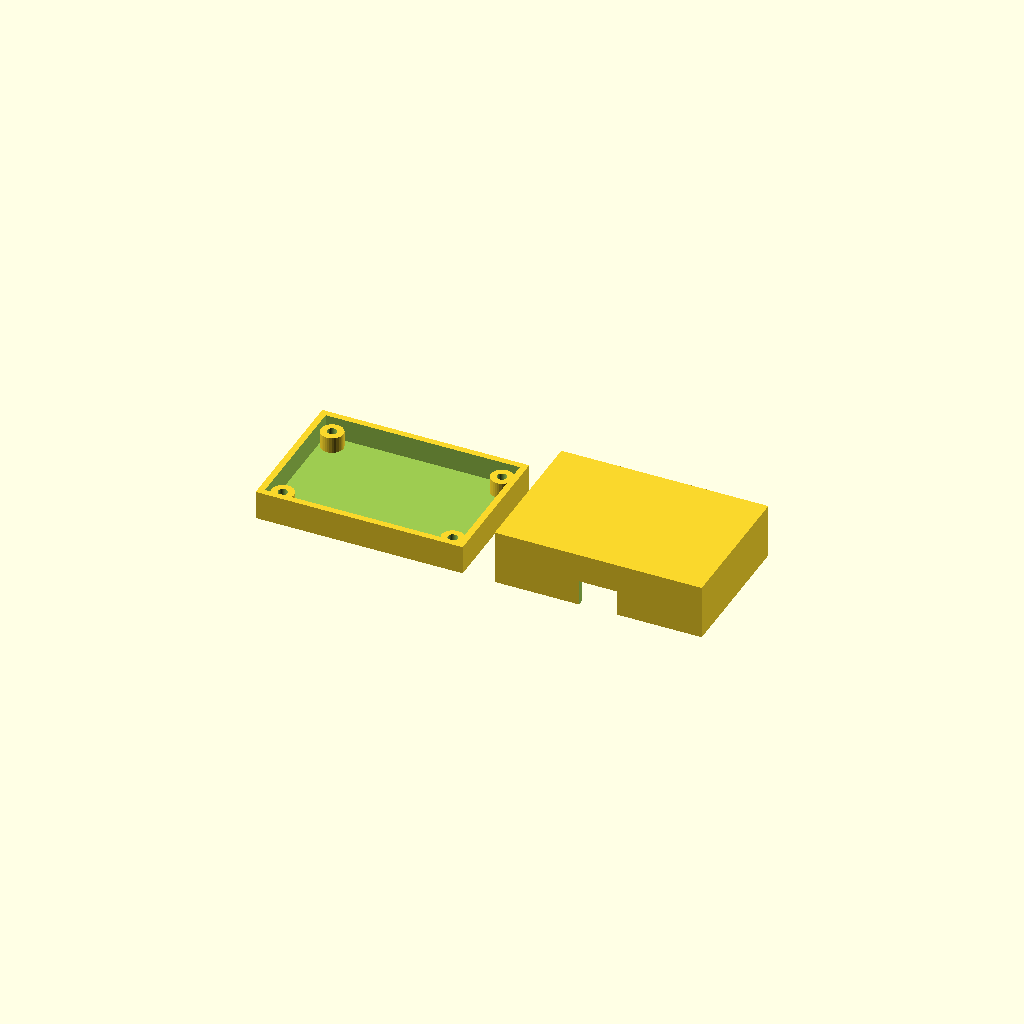
Cell 1 — every parameter at its default value.
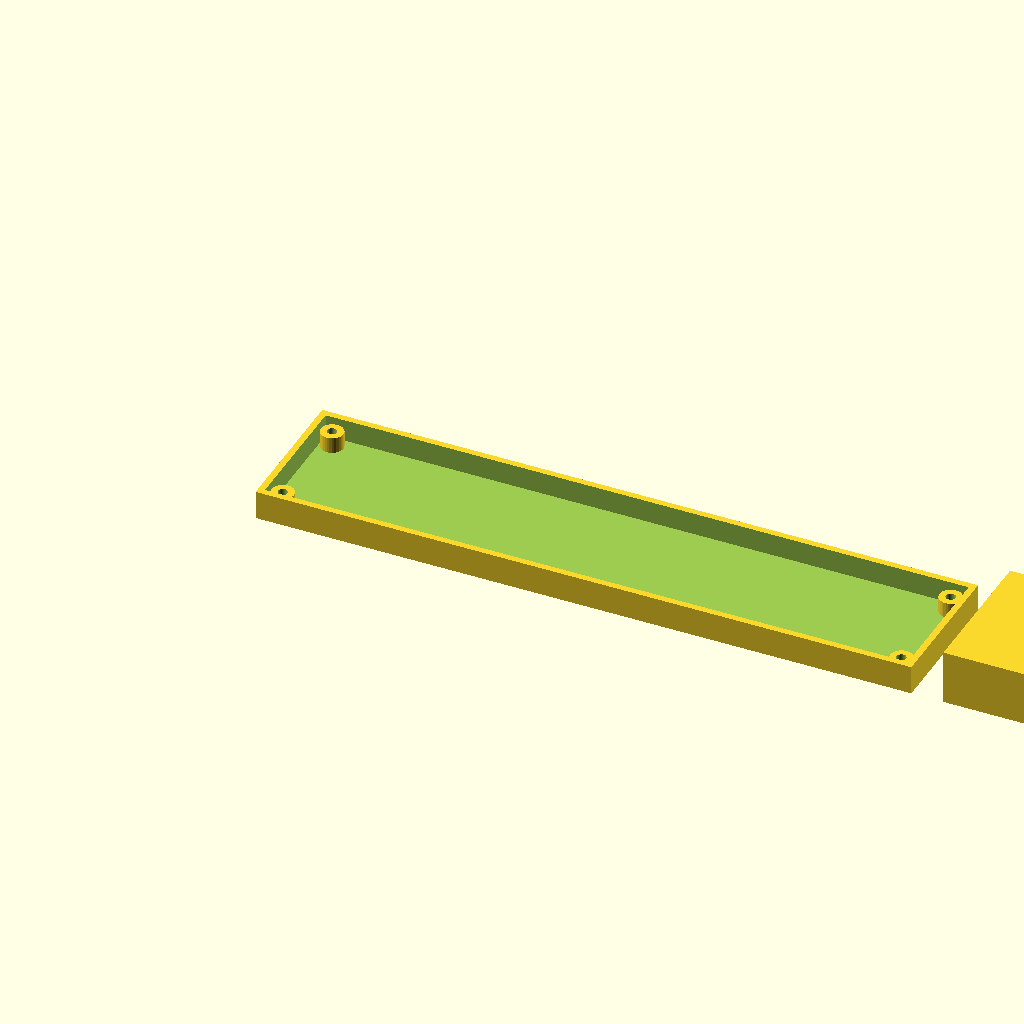
Cell 2 — board_length set to 200, the other parameters unchanged.
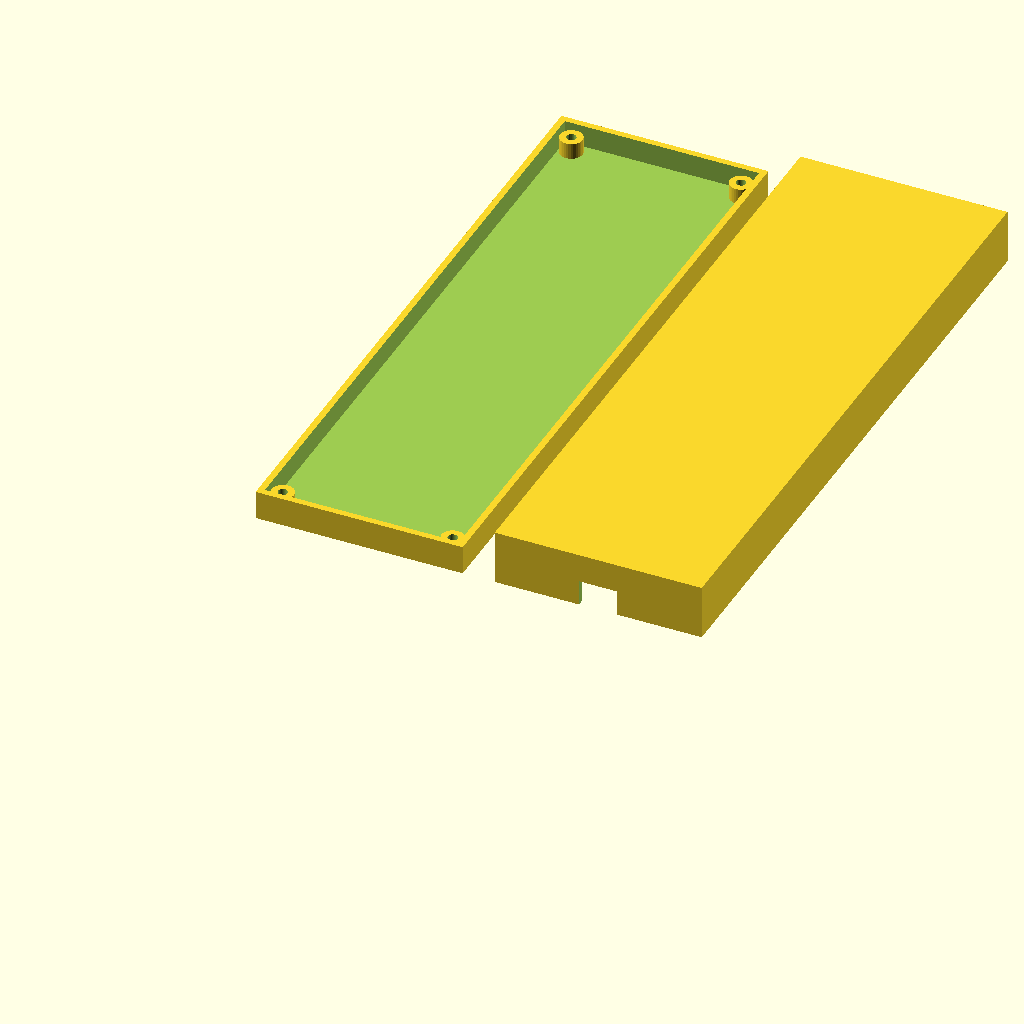
Cell 3: board_width = 200 (everything else at default).
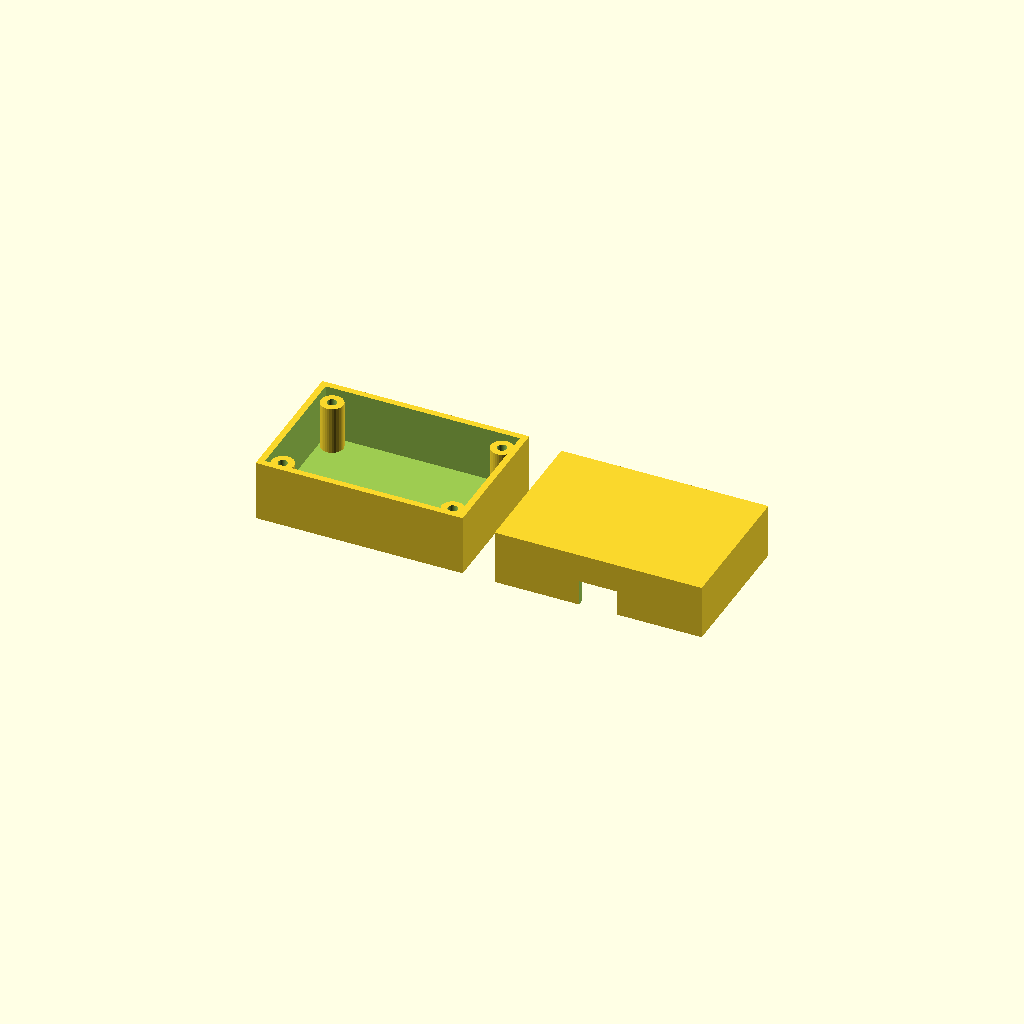
Cell 4: the same model with standoff_height = 15.
One fixed orthographic camera (rotation 55°, 0°, 25°; colour scheme Cornfield) for every cell.
The OpenSCAD source (library/board-enclosure/design.scad):
// Board enclosure: a two-part case (base and lid) for a rectangular circuit board with four
// corner mounting holes on standoffs and one opening in a long side wall. Class C. Licence:
// CC0 1.0. Authored for the michani demo, 2026. Family reference: the open-source water
// quality tester (Wijnen, Anzalone and Pearce, 2014). The board preview uses NopSCADlib's
// perf board vitamin when show_board is 1; the exported part never includes it.

include <NopSCADlib/core.scad>
include <NopSCADlib/vitamins/pcbs.scad>

// Board length along x
board_length = 60; // [20:200]
// Board width along y
board_width = 40; // [20:200]
// Mounting hole diameter on the board
hole_diameter = 3; // [2:6]
// Distance from each board edge to the hole centre
hole_inset = 3.5; // [2:12]
// Height of the standoffs under the board
standoff_height = 5; // [3:15]
// Wall and floor thickness
wall_thickness = 2; // [1.2:4]
// Gap between the board edge and the inside wall
clearance = 0.3; // [0.1:2]
// Inside height of the lid above the board
lid_height = 15; // [5:60]
// Width of the side opening along x
opening_width = 12; // [4:100]
// Height of the side opening
opening_height = 8; // [3:50]
// Position of the opening centre along the long wall, from the board's x origin
opening_offset = 30; // [0:200]
// Which part to render: 0 both side by side, 1 base only, 2 lid only
part = 0; // [0:2]
// Show the perf board in place for preview: 0 no, 1 yes
show_board = 0; // [0:1]

$fn = 32;

inner_length = board_length + 2 * clearance;
inner_width = board_width + 2 * clearance;
outer_length = inner_length + 2 * wall_thickness;
outer_width = inner_width + 2 * wall_thickness;
base_height = wall_thickness + standoff_height + 2;
lid_outer_height = lid_height + wall_thickness;

// Board origin (its lower left corner) sits at [wall + clearance, wall + clearance, floor + standoff].
board_origin = [wall_thickness + clearance, wall_thickness + clearance, wall_thickness + standoff_height];

module hole_positions() {
  for (x = [hole_inset, board_length - hole_inset], y = [hole_inset, board_width - hole_inset])
    translate([x, y, 0]) children();
}

module base() {
  difference() {
    union() {
      difference() {
        cube([outer_length, outer_width, base_height]);
        translate([wall_thickness, wall_thickness, wall_thickness])
          cube([inner_length, inner_width, base_height]);
      }
      // Standoffs under each mounting hole.
      translate([board_origin[0], board_origin[1], wall_thickness])
        hole_positions() cylinder(h = standoff_height, d = hole_diameter + 2 * wall_thickness);
    }
    // Screw holes through the standoffs and the floor.
    translate([board_origin[0], board_origin[1], -1])
      hole_positions() cylinder(h = base_height + 2, d = hole_diameter);
  }
}

module lid() {
  difference() {
    cube([outer_length, outer_width, lid_outer_height]);
    translate([wall_thickness, wall_thickness, -1])
      cube([inner_length, inner_width, lid_height + 1]);
    // Side opening in the long wall at y = 0, centred on opening_offset along the board.
    translate([board_origin[0] + opening_offset - opening_width / 2, -1, -1])
      cube([opening_width, wall_thickness + 2, opening_height + 1]);
  }
}

module board_preview() {
  // NopSCADlib's perf board, placed at the board origin. Preview only.
  translate([board_origin[0] + board_length / 2, board_origin[1] + board_width / 2, board_origin[2]])
    pcb(PERF60x40);
}

if (part == 0 || part == 1) {
  base();
  if (show_board == 1) board_preview();
}
if (part == 0 || part == 2) {
  translate([part == 0 ? outer_length + 10 : 0, 0, 0]) lid();
}
Parameter table extracted from the source (name, type, default, range or options):
board_length: number, default 60, range 20 to 200
board_width: number, default 40, range 20 to 200
hole_diameter: number, default 3, range 2 to 6
hole_inset: number, default 3.5, range 2 to 12
standoff_height: number, default 5, range 3 to 15
wall_thickness: number, default 2, range 1.2 to 4
clearance: number, default 0.3, range 0.1 to 2
lid_height: number, default 15, range 5 to 60
opening_width: number, default 12, range 4 to 100
opening_height: number, default 8, range 3 to 50
opening_offset: number, default 30, range 0 to 200
part: number, default 0, range 0 to 2
show_board: number, default 0, range 0 to 1
